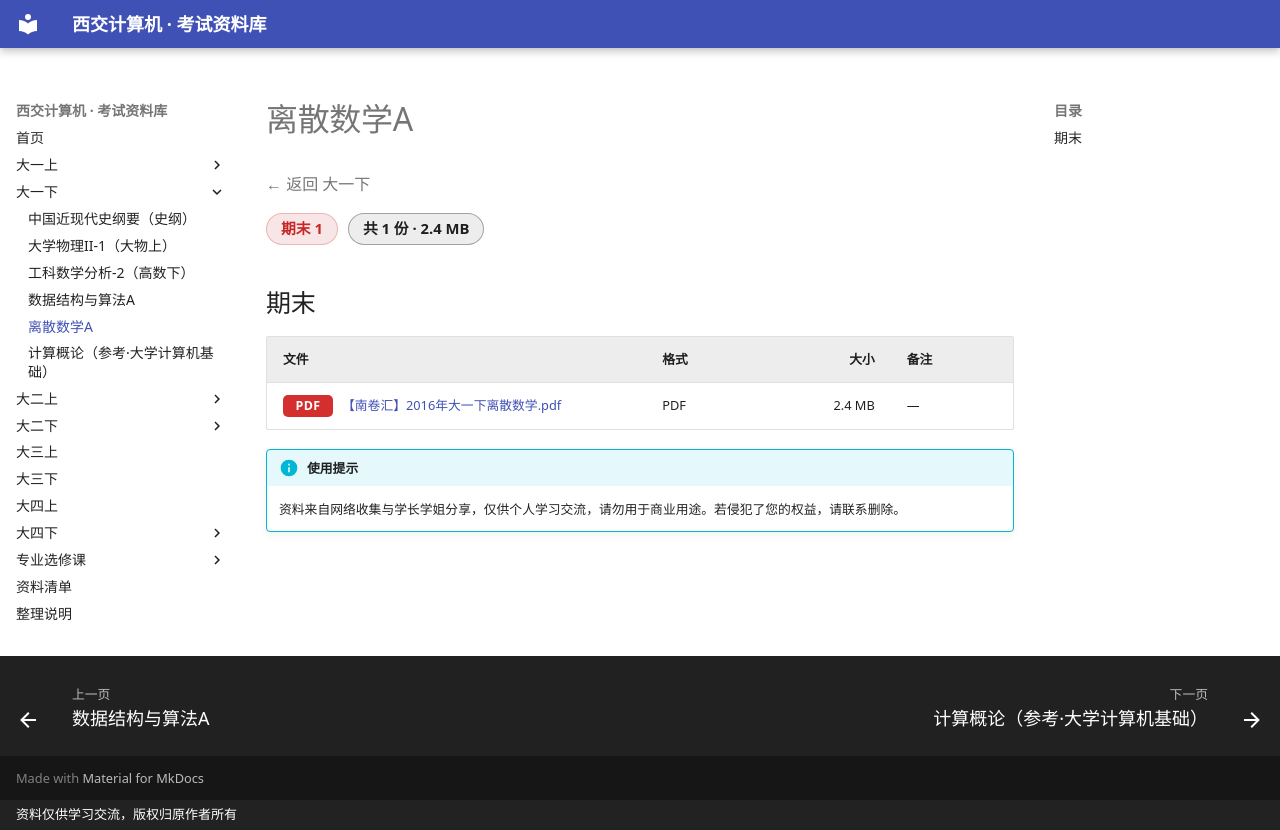

repository: Xing-Luo13/study_materials · page: 大一下/离散数学A/index.html · generator: mkdocs · copyright: 资料仅供学习交流，版权归原作者所有

# 离散数学A

<p class="back-link"><a href="../">← 返回 大一下</a></p>

<div class="stat-chips"><span class="chip chip-final">期末 1</span><span class="chip chip-total">共 1 份 · 2.4 MB</span></div>

## 期末

| 文件 | 格式 | 大小 | 备注 |
|---|---|---:|---|
| <a class="file-link preview" href="files/%E6%9C%9F%E6%9C%AB/%E3%80%90%E5%8D%97%E5%8D%B7%E6%B1%87%E3%80%912016%E5%B9%B4%E5%A4%A7%E4%B8%80%E4%B8%8B%E7%A6%BB%E6%95%A3%E6%95%B0%E5%AD%A6.pdf" target="_blank" rel="noopener"><span class="ext ext-pdf">PDF</span>【南卷汇】2016年大一下离散数学.pdf</a> | PDF | 2.4 MB | — |

!!! info "使用提示"
    资料来自网络收集与学长学姐分享，仅供个人学习交流，请勿用于商业用途。若侵犯了您的权益，请联系删除。
